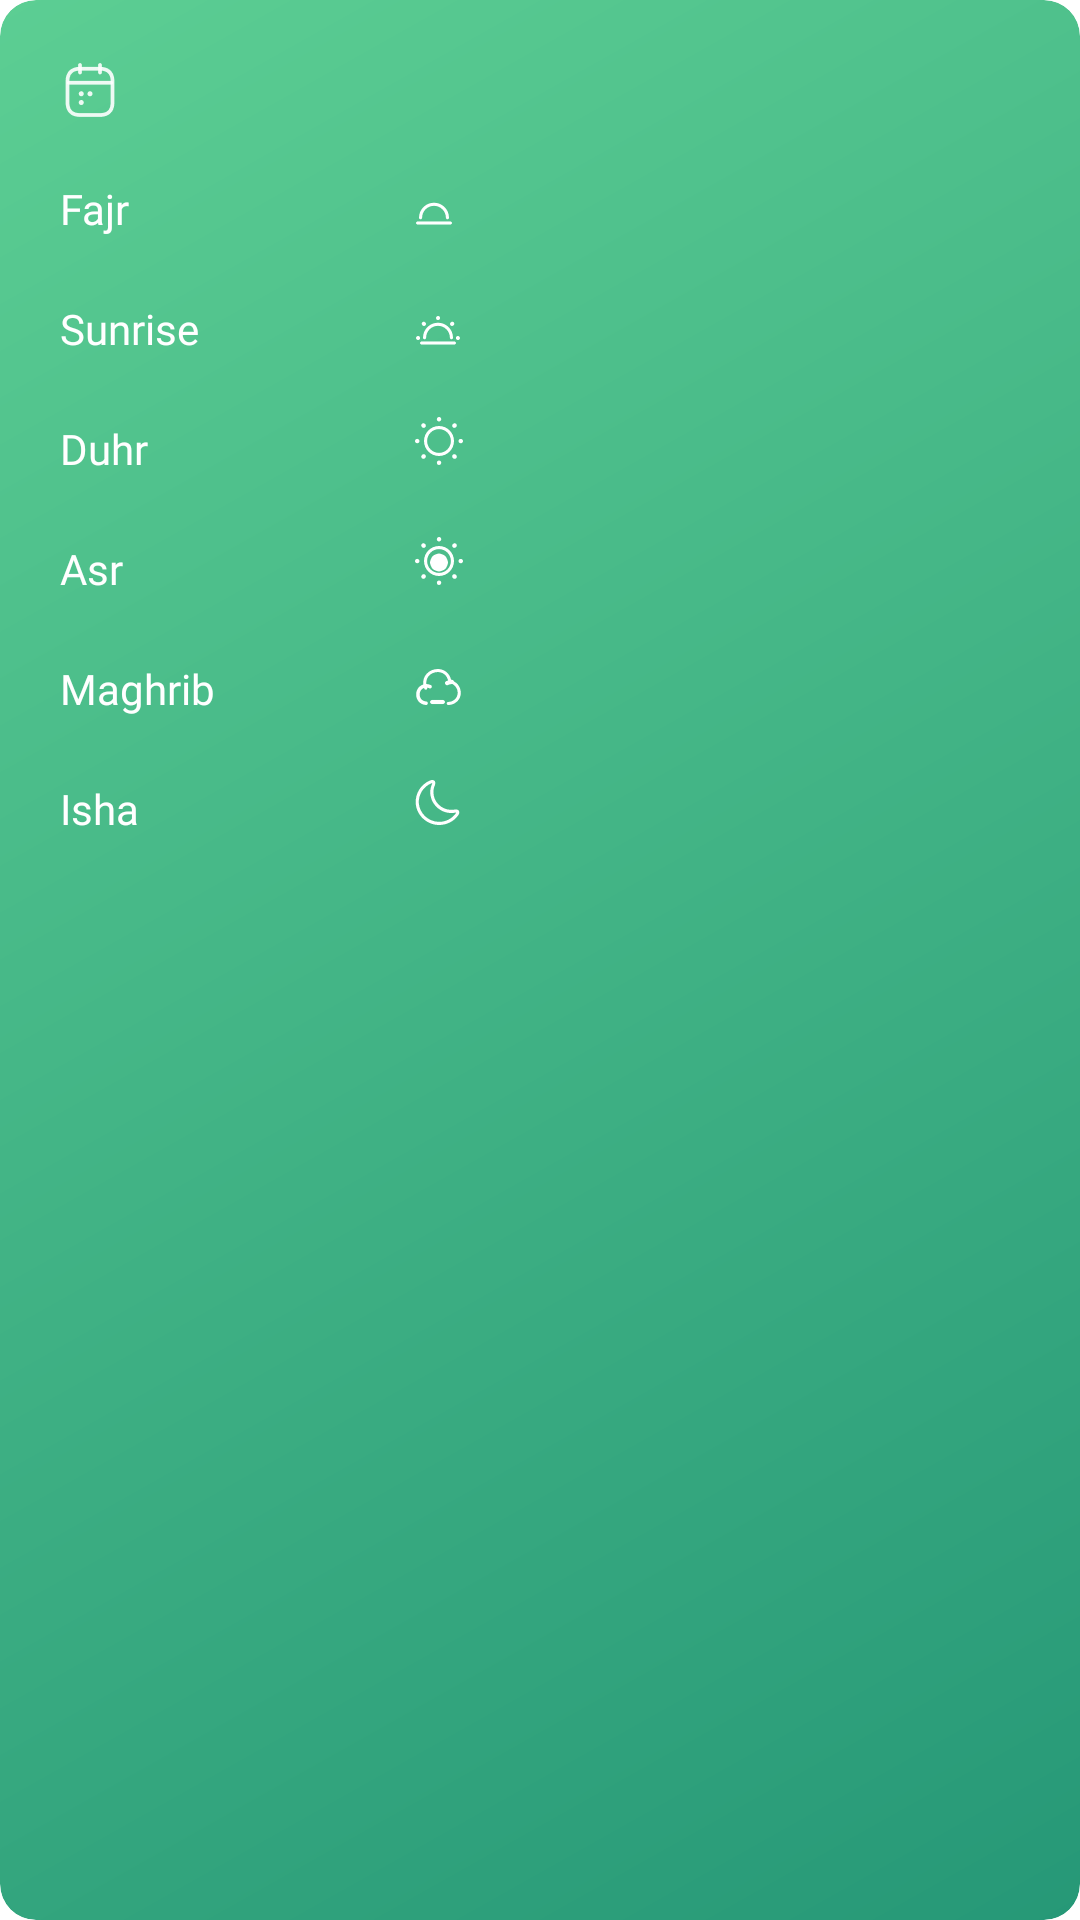

Here is an Android app screen rendered from its layout file. Give the layout XML and the strings, colors and styles it references.
<!-- AndroidManifest.xml: application theme Theme.MuslemNow -->
<!-- res/layout/prayer_times_widget.xml -->
<RelativeLayout xmlns:android="http://schemas.android.com/apk/res/android"
    xmlns:app="http://schemas.android.com/apk/res-auto"
    style="@style/Widget.MuslemNow.AppWidget.Container"
    android:layout_width="match_parent"
    android:layout_height="match_parent"
    android:background="@drawable/view_background_buttons_green_gradient_rounded"
    android:theme="@style/Theme.MuslemNow.AppWidgetContainer">

    <ImageView
        android:id="@+id/currentCityTv"
        android:layout_width="20dp"
        android:layout_height="20dp"
        android:layout_marginStart="20dp"
        android:layout_marginTop="20dp"
        android:background="@drawable/calendar"
        android:layout_alignParentStart="true"
        android:layout_alignParentTop="true"/>

    <TextView
        android:id="@+id/tvCalendarDate"
        android:layout_width="wrap_content"
        android:layout_height="wrap_content"
        android:text=" "
        android:textColor="@color/white"
        android:fontFamily="@font/tajawalmedium"
        android:layout_marginStart="40dp"
        android:layout_alignStart="@id/currentCityTv"
        android:layout_alignTop="@id/currentCityTv"/>

    <TextView
        android:id="@+id/tvFajr"
        android:layout_width="wrap_content"
        android:layout_height="wrap_content"
        android:fontFamily="@font/tajawalmedium"
        android:text="@string/fajr"
        android:textColor="@color/white"
        android:layout_marginTop="40dp"
        android:layout_marginStart="20dp"
        android:layout_alignTop="@id/currentCityTv"/>

    <ImageView
        android:id="@+id/ivFajr"
        android:layout_width="wrap_content"
        android:layout_height="wrap_content"
        android:background="@drawable/ic_elfajr"
        android:backgroundTint="@color/white"
        android:layout_marginStart="95dp"
        android:layout_marginBottom="4dp"
        android:layout_toEndOf="@id/tvFajr"
        android:layout_alignBottom="@id/tvFajr"/>

    <TextView
        android:id="@+id/tvFajrTime"
        android:layout_width="wrap_content"
        android:layout_height="20dp"
        android:layout_marginStart="30dp"
        android:layout_alignTop="@id/tvFajr"
        android:layout_toEndOf="@id/ivFajr"/>

    <TextView
        android:id="@+id/tvSunRise"
        android:layout_width="wrap_content"
        android:layout_height="wrap_content"
        android:fontFamily="@font/tajawalmedium"
        android:text="@string/sunrise"
        android:textColor="@color/white"
        android:layout_marginTop="40dp"
        android:layout_marginStart="20dp"
        android:layout_alignTop="@id/tvFajr"/>

    <ImageView
        android:id="@+id/ivSunRise"
        android:layout_width="wrap_content"
        android:layout_height="wrap_content"
        android:background="@drawable/ic_sunrise"
        android:backgroundTint="@color/white"
        android:layout_marginBottom="4dp"
        android:layout_alignStart="@id/ivFajr"
        android:layout_alignBottom="@id/tvSunRise"/>

    <TextView
        android:id="@+id/tvSunRiseTime"
        android:layout_width="wrap_content"
        android:layout_height="20dp"
        android:layout_marginStart="30dp"
        android:layout_alignTop="@id/tvSunRise"
        android:layout_toEndOf="@id/ivSunRise"/>

    <TextView
        android:id="@+id/tvDuhr"
        android:layout_width="wrap_content"
        android:layout_height="wrap_content"
        android:fontFamily="@font/tajawalmedium"
        android:text="@string/duhr"
        android:textColor="@color/white"
        android:layout_marginTop="40dp"
        android:layout_marginStart="20dp"
        android:layout_alignTop="@id/tvSunRise"/>

    <ImageView
        android:id="@+id/ivDuhr"
        android:layout_width="wrap_content"
        android:layout_height="wrap_content"
        android:background="@drawable/ic_eldhur"
        android:backgroundTint="@color/white"
        android:layout_marginBottom="4dp"
        android:layout_alignStart="@id/ivSunRise"
        android:layout_alignBottom="@id/tvDuhr"/>

    <TextView
        android:id="@+id/tvDuhrTime"
        android:layout_width="wrap_content"
        android:layout_height="20dp"
        android:layout_marginStart="30dp"
        android:layout_alignTop="@id/tvDuhr"
        android:layout_toEndOf="@id/ivDuhr"/>

    <TextView
        android:id="@+id/tvAsr"
        android:layout_width="wrap_content"
        android:layout_height="wrap_content"
        android:fontFamily="@font/tajawalmedium"
        android:text="@string/asr"
        android:textColor="@color/white"
        android:layout_marginTop="40dp"
        android:layout_marginStart="20dp"
        android:layout_alignTop="@id/tvDuhr"/>

    <ImageView
        android:id="@+id/ivAsr"
        android:layout_width="wrap_content"
        android:layout_height="wrap_content"
        android:background="@drawable/ic_elasr"
        android:backgroundTint="@color/white"
        android:layout_marginBottom="4dp"
        android:layout_alignStart="@id/ivDuhr"
        android:layout_alignBottom="@id/tvAsr"/>

    <TextView
        android:id="@+id/tvAsrTime"
        android:layout_width="wrap_content"
        android:layout_height="20dp"
        android:layout_marginStart="30dp"
        android:layout_alignTop="@id/tvAsr"
        android:layout_toEndOf="@id/ivAsr"/>

    <TextView
        android:id="@+id/tvMaghrib"
        android:layout_width="wrap_content"
        android:layout_height="wrap_content"
        android:fontFamily="@font/tajawalmedium"
        android:text="@string/maghrib"
        android:textColor="@color/white"
        android:layout_marginTop="40dp"
        android:layout_marginStart="20dp"
        android:layout_alignTop="@id/tvAsr"/>

    <ImageView
        android:id="@+id/ivMaghrib"
        android:layout_width="wrap_content"
        android:layout_height="wrap_content"
        android:background="@drawable/ic_elmaghrib"
        android:backgroundTint="@color/white"
        android:layout_marginBottom="4dp"
        android:layout_alignStart="@id/ivAsr"
        android:layout_alignBottom="@id/tvMaghrib"/>

    <TextView
        android:id="@+id/tvMaghribTime"
        android:layout_width="wrap_content"
        android:layout_height="20dp"
        android:layout_marginStart="30dp"
        android:layout_alignTop="@id/tvMaghrib"
        android:layout_toEndOf="@id/ivMaghrib"/>

    <TextView
        android:id="@+id/tvIsha"
        android:layout_width="wrap_content"
        android:layout_height="wrap_content"
        android:fontFamily="@font/tajawalmedium"
        android:text="@string/isha"
        android:textColor="@color/white"
        android:layout_marginTop="40dp"
        android:layout_marginStart="20dp"
        android:layout_alignTop="@id/tvMaghrib"/>

    <ImageView
        android:id="@+id/ivIsha"
        android:layout_width="wrap_content"
        android:layout_height="wrap_content"
        android:background="@drawable/ic_elisha"
        android:backgroundTint="@color/white"
        android:layout_marginBottom="4dp"
        android:layout_alignStart="@id/ivMaghrib"
        android:layout_alignBottom="@id/tvIsha"/>

    <TextView
        android:id="@+id/tvIshaTime"
        android:layout_width="wrap_content"
        android:layout_height="20dp"
        android:layout_marginStart="30dp"
        android:layout_alignTop="@id/tvIsha"
        android:layout_toEndOf="@id/ivIsha"/>

</RelativeLayout>
<!-- resources referenced by this layout -->
<resources>
  <color name="white">#FFFFFFFF</color>
  <!-- drawable calendar: png bitmap (drawable-hdpi, 369 bytes) -->
  <!-- drawable ic_elasr: png bitmap (drawable-hdpi, 183 bytes) -->
  <!-- drawable ic_eldhur: png bitmap (drawable-hdpi, 159 bytes) -->
  <!-- drawable ic_elfajr (drawable) -->
  <vector xmlns:android="http://schemas.android.com/apk/res/android"
      android:width="15dp"
      android:height="16dp"
      android:viewportWidth="15"
      android:viewportHeight="16">
    <path
        android:pathData="M8.3063,15.1667C8.193,15.1667 8.0796,15.1667 7.9663,15.16C4.233,14.9933 1.113,11.9867 0.853,8.32C0.6263,5.1733 2.4463,2.2334 5.3796,1C6.213,0.6533 6.653,0.92 6.8396,1.1134C7.0263,1.3 7.2863,1.7334 6.9396,2.5267C6.633,3.2334 6.4796,3.9867 6.4863,4.76C6.4996,7.7133 8.953,10.22 11.9463,10.34C12.3796,10.36 12.8063,10.3267 13.2196,10.2533C14.0996,10.0933 14.4663,10.4467 14.6063,10.6733C14.7463,10.9 14.9063,11.3867 14.373,12.1067C12.9596,14.04 10.713,15.1667 8.3063,15.1667ZM1.8463,8.2467C2.073,11.42 4.7796,14.02 8.0063,14.16C10.1996,14.2667 12.2796,13.2667 13.5596,11.52C13.6596,11.38 13.7063,11.28 13.7263,11.2267C13.6663,11.22 13.5596,11.2133 13.393,11.2467C12.9063,11.3333 12.3996,11.3667 11.8996,11.3467C8.3796,11.2067 5.4996,8.2534 5.4796,4.7733C5.4796,3.8533 5.6596,2.9667 6.0263,2.1333C6.093,1.9867 6.1063,1.8867 6.113,1.8333C6.053,1.8333 5.9463,1.8467 5.773,1.92C3.233,2.9867 1.6596,5.5333 1.8463,8.2467Z"
        android:fillColor="#269877"/>
  </vector>
  <!-- drawable ic_elisha: png bitmap (drawable-hdpi, 174 bytes) -->
  <!-- drawable ic_elmaghrib: png bitmap (drawable-hdpi, 192 bytes) -->
  <!-- drawable ic_sunrise: png bitmap (drawable-hdpi, 161 bytes) -->
  <!-- drawable view_background_buttons_green_gradient_rounded (drawable-mdpi) -->
  <shape xmlns:android="http://schemas.android.com/apk/res/android"
  android:shape="rectangle">
  
  <gradient
      android:startColor="#269877"
      android:endColor="#5CCE93"
      android:angle="135"/>
  
  <corners android:radius="12dp" />
  
  </shape>
  <string name="asr">Asr</string>
  <string name="duhr">Duhr</string>
  <string name="fajr">Fajr</string>
  <string name="isha">Isha</string>
  <string name="maghrib">Maghrib</string>
  <string name="sunrise">Sunrise</string>
  <style name="Theme.MuslemNow.AppWidgetContainer" parent="Theme.MuslemNow.AppWidgetContainerParent" />
  <style name="Widget.MuslemNow.AppWidget.Container" parent="android:Widget">
          <item name="android:id">@android:id/background</item>
          <item name="android:background">?android:attr/colorBackground</item>
      </style>
  <style name="Theme.MuslemNow" parent="Theme.MaterialComponents.Light.NoActionBar">
          
          <item name="colorPrimary">@color/textColorGreen</item>
          <item name="colorPrimaryVariant">@color/textColorGreen2</item>
          <item name="colorOnPrimary">@color/white</item>
          <item name="colorOnPrimarySurface">@color/transGreenBackground3</item>
          
          <item name="colorSecondary">@color/teal_200</item>
          <item name="colorSecondaryVariant">@color/teal_700</item>
          <item name="colorOnSecondary">@color/black</item>
          
          <item name="android:statusBarColor" tools:targetApi="l">?attr/colorOnPrimarySurface</item>
          
      </style>
  <style name="Theme.MuslemNow.AppWidgetContainerParent" parent="@android:style/Theme.DeviceDefault">
          <item name="appWidgetRadius">8dp</item>
          <item name="appWidgetPadding">4dp</item>
          <item name="appWidgetInnerRadius">4dp</item>
      </style>
  <color name="textColorGreen">#269877</color>
  <color name="textColorGreen2">#37B899</color>
  <color name="transGreenBackground3">#F21CAF6B</color>
  <color name="teal_200">#FF03DAC5</color>
  <color name="teal_700">#FF018786</color>
  <color name="black">#FF000000</color>
</resources>
